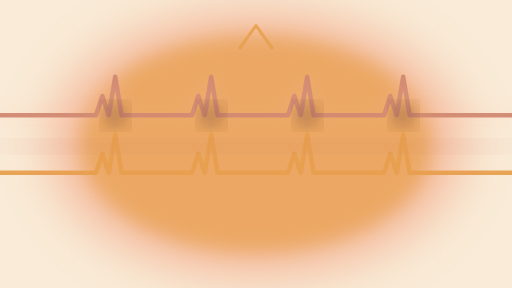
t = 0.00 s
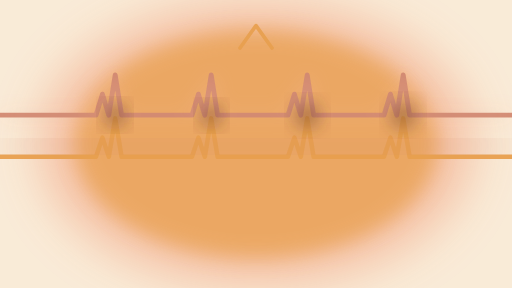
t = 1.60 s
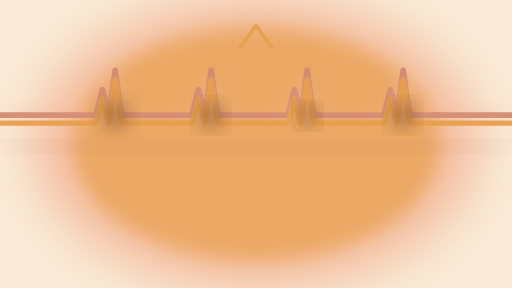
t = 3.50 s
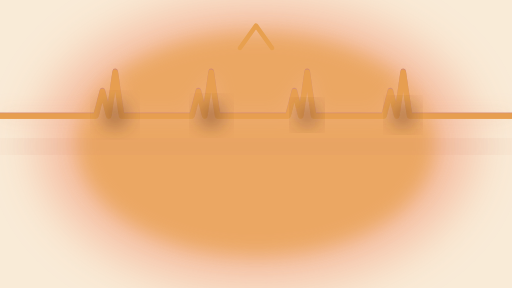
t = 5.00 s
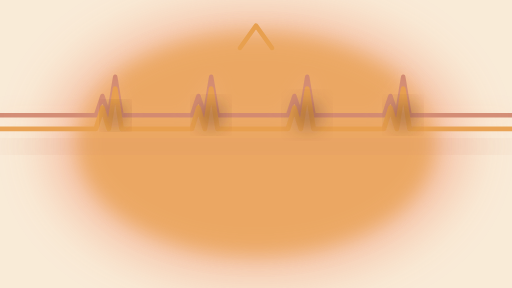
t = 7.00 s
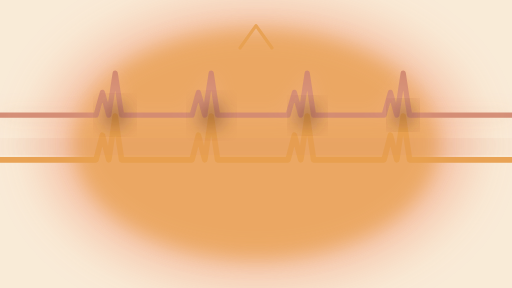
t = 8.00 s

The animated SVG that drew these frames (rendered in a browser with its animation timeline set to each time). Animation: 23 SMIL elements (animate=22,animateTransform=1); one cycle of 10.00 s, repeats indefinitely.

<?xml version="1.0" encoding="UTF-8"?>
<svg xmlns="http://www.w3.org/2000/svg" viewBox="0 0 1600 900" preserveAspectRatio="xMidYMid slice">
  <defs>
    <linearGradient id="warmGrad" x1="0%" y1="0%" x2="0%" y2="100%">
      <stop offset="0%" stop-color="#F9EBD7"/>
      <stop offset="100%" stop-color="#F4B89A"/>
    </linearGradient>
    
    <filter id="blurHeavy" x="-50%" y="-50%" width="200%" height="200%">
      <feGaussianBlur in="SourceGraphic" stdDeviation="75"/>
    </filter>
    
    <filter id="blurModerate" x="-50%" y="-50%" width="200%" height="200%">
      <feGaussianBlur in="SourceGraphic" stdDeviation="30"/>
    </filter>
    
    <filter id="noise" x="0%" y="0%" width="100%" height="100%">
      <feTurbulence type="fractalNoise" baseFrequency="0.012" numOctaves="3" seed="1" result="noise"/>
      <feColorMatrix in="noise" type="matrix" values="1 0 0 0 0  0 1 0 0 0  0 0 1 0 0  0 0 0 0.06 0" result="coloredNoise"/>
      <feComposite in="coloredNoise" in2="SourceGraphic" operator="atop"/>
    </filter>
  </defs>

  <rect width="1600" height="900" fill="#F9EBD7"/>
  
  <ellipse cx="800" cy="450" rx="650" ry="420" fill="#F4B89A" opacity="0.9" filter="url(#blurHeavy)">
    <animate attributeName="rx" values="650;700;650" dur="7s" repeatCount="indefinite"/>
    <animate attributeName="ry" values="420;460;420" dur="7s" repeatCount="indefinite"/>
    <animate attributeName="opacity" values="0.9;0.85;0.9" dur="5s" repeatCount="indefinite"/>
  </ellipse>

  <ellipse cx="800" cy="450" rx="550" ry="340" fill="#E8A04F" opacity="0.75" filter="url(#blurModerate)">
    <animate attributeName="rx" values="550;580;550" dur="6s" repeatCount="indefinite"/>
    <animate attributeName="ry" values="340;370;340" dur="6s" repeatCount="indefinite"/>
  </ellipse>

  <rect width="1600" height="900" fill="transparent" filter="url(#noise)" opacity="0.05">
    <animate attributeName="opacity" values="0.05;0.09;0.05" dur="8s" repeatCount="indefinite"/>
  </rect>

  <path d="M 0,360 L 300,360 L 320,300 L 340,360 L 360,240 L 380,360 L 600,360 L 620,300 L 640,360 L 660,240 L 680,360 L 900,360 L 920,300 L 940,360 L 960,240 L 980,360 L 1200,360 L 1220,300 L 1240,360 L 1260,240 L 1280,360 L 1600,360" 
        fill="none" stroke="#D08770" stroke-width="14" stroke-linecap="round" stroke-linejoin="round" opacity="0.95">
    <animate attributeName="stroke-width" values="14;18;14" dur="1.4s" repeatCount="indefinite"/>
    <animate attributeName="d" 
             values="M 0,360 L 300,360 L 320,300 L 340,360 L 360,240 L 380,360 L 600,360 L 620,300 L 640,360 L 660,240 L 680,360 L 900,360 L 920,300 L 940,360 L 960,240 L 980,360 L 1200,360 L 1220,300 L 1240,360 L 1260,240 L 1280,360 L 1600,360;
                     M 0,360 L 300,360 L 320,280 L 340,360 L 360,220 L 380,360 L 600,360 L 620,280 L 640,360 L 660,220 L 680,360 L 900,360 L 920,280 L 940,360 L 960,220 L 980,360 L 1200,360 L 1220,280 L 1240,360 L 1260,220 L 1280,360 L 1600,360;
                     M 0,360 L 300,360 L 320,300 L 340,360 L 360,240 L 380,360 L 600,360 L 620,300 L 640,360 L 660,240 L 680,360 L 900,360 L 920,300 L 940,360 L 960,240 L 980,360 L 1200,360 L 1220,300 L 1240,360 L 1260,240 L 1280,360 L 1600,360" 
             dur="1.4s" repeatCount="indefinite"/>
  </path>

  <path d="M 0,360 L 300,360 L 320,300 L 340,360 L 360,240 L 380,360 L 600,360 L 620,300 L 640,360 L 660,240 L 680,360 L 900,360 L 920,300 L 940,360 L 960,240 L 980,360 L 1200,360 L 1220,300 L 1240,360 L 1260,240 L 1280,360 L 1600,360" 
        fill="none" stroke="#F4B89A" stroke-width="5" stroke-linecap="round" stroke-linejoin="round" opacity="0.9" filter="url(#blurModerate)">
    <animate attributeName="stroke-width" values="5;10;5" dur="1.4s" repeatCount="indefinite"/>
  </path>

  <g>
    <animateTransform attributeName="transform" type="translate" values="0,0; 0,-180; 0,0" keyTimes="0;0.6;1" dur="10s" repeatCount="indefinite" calcMode="spline" keySplines="0.4 0 0.2 1; 0.4 0 0.2 1"/>
    <path d="M 0,540 L 300,540 L 320,480 L 340,540 L 360,420 L 380,540 L 600,540 L 620,480 L 640,540 L 660,420 L 680,540 L 900,540 L 920,480 L 940,540 L 960,420 L 980,540 L 1200,540 L 1220,480 L 1240,540 L 1260,420 L 1280,540 L 1600,540" 
          fill="none" stroke="#E8A04F" stroke-width="14" stroke-linecap="round" stroke-linejoin="round" opacity="0.95">
      <animate attributeName="stroke-width" values="14;18;14" dur="1.4s" begin="0.2s" repeatCount="indefinite"/>
      <animate attributeName="d" 
               values="M 0,540 L 300,540 L 320,480 L 340,540 L 360,420 L 380,540 L 600,540 L 620,480 L 640,540 L 660,420 L 680,540 L 900,540 L 920,480 L 940,540 L 960,420 L 980,540 L 1200,540 L 1220,480 L 1240,540 L 1260,420 L 1280,540 L 1600,540;
                       M 0,540 L 300,540 L 320,460 L 340,540 L 360,400 L 380,540 L 600,540 L 620,460 L 640,540 L 660,400 L 680,540 L 900,540 L 920,460 L 940,540 L 960,400 L 980,540 L 1200,540 L 1220,460 L 1240,540 L 1260,400 L 1280,540 L 1600,540;
                       M 0,540 L 300,540 L 320,480 L 340,540 L 360,420 L 380,540 L 600,540 L 620,480 L 640,540 L 660,420 L 680,540 L 900,540 L 920,480 L 940,540 L 960,420 L 980,540 L 1200,540 L 1220,480 L 1240,540 L 1260,420 L 1280,540 L 1600,540" 
               dur="1.4s" begin="0.2s" repeatCount="indefinite"/>
    </path>
  </g>

  <circle cx="360" cy="360" r="25" fill="#5C2E1F" opacity="0.8" filter="url(#blurModerate)">
    <animate attributeName="r" values="25;40;25" dur="1.4s" repeatCount="indefinite"/>
    <animate attributeName="opacity" values="0.8;0.5;0.8" dur="1.4s" repeatCount="indefinite"/>
  </circle>
  
  <circle cx="660" cy="360" r="25" fill="#5C2E1F" opacity="0.8" filter="url(#blurModerate)">
    <animate attributeName="r" values="25;40;25" dur="1.4s" begin="0.35s" repeatCount="indefinite"/>
    <animate attributeName="opacity" values="0.8;0.5;0.8" dur="1.4s" begin="0.35s" repeatCount="indefinite"/>
  </circle>

  <circle cx="960" cy="360" r="25" fill="#5C2E1F" opacity="0.8" filter="url(#blurModerate)">
    <animate attributeName="r" values="25;40;25" dur="1.4s" begin="0.7s" repeatCount="indefinite"/>
    <animate attributeName="opacity" values="0.8;0.5;0.8" dur="1.4s" begin="0.7s" repeatCount="indefinite"/>
  </circle>

  <circle cx="1260" cy="360" r="25" fill="#5C2E1F" opacity="0.8" filter="url(#blurModerate)">
    <animate attributeName="r" values="25;40;25" dur="1.4s" begin="1.05s" repeatCount="indefinite"/>
    <animate attributeName="opacity" values="0.8;0.5;0.8" dur="1.4s" begin="1.05s" repeatCount="indefinite"/>
  </circle>

  <rect x="0" y="445" width="1600" height="25" fill="#D08770" opacity="0.5" filter="url(#blurHeavy)">
    <animate attributeName="opacity" values="0.5;0.7;0.5" dur="3s" repeatCount="indefinite"/>
  </rect>

  <path d="M 750,150 L 800,80 L 850,150" fill="none" stroke="#E8A04F" stroke-width="10" opacity="0.85" stroke-linecap="round" stroke-linejoin="round">
    <animate attributeName="stroke-width" values="10;14;10" dur="2s" repeatCount="indefinite"/>
    <animate attributeName="opacity" values="0.85;1;0.85" dur="2s" repeatCount="indefinite"/>
  </path>
</svg>
